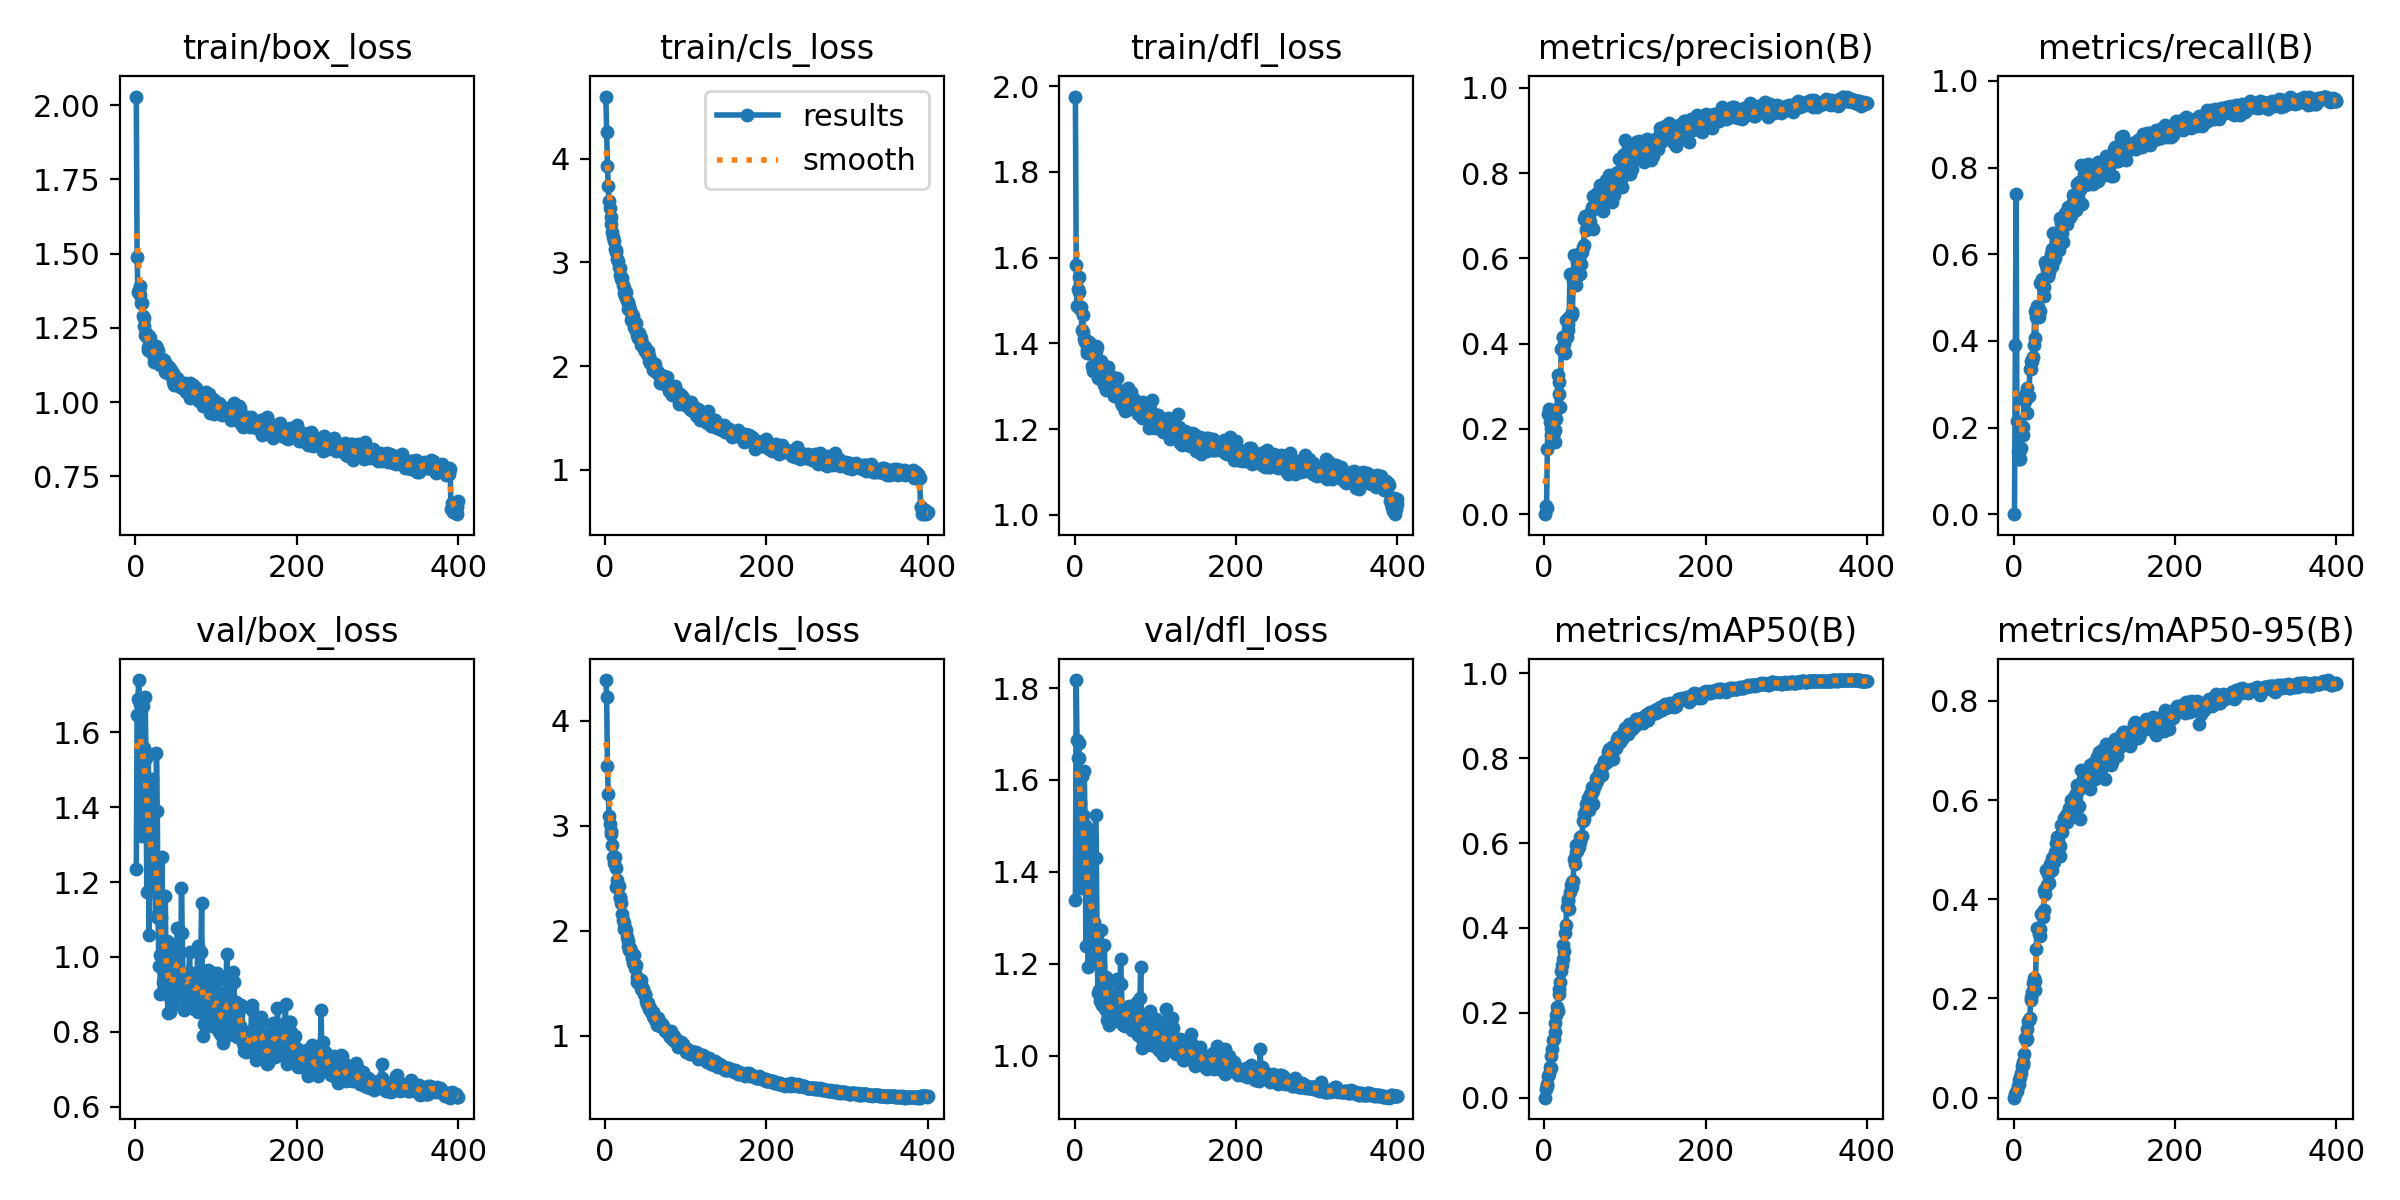

The table this chart was drawn from, first rows:
epoch, train/box_loss, train/cls_loss, train/dfl_loss, metrics/precision(B), metrics/recall(B), metrics/mAP50(B), metrics/mAP50-95(B), val/box_loss, val/cls_loss, val/dfl_loss, lr/pg0, lr/pg1, lr/pg2
1, 2.029, 4.6, 1.976, 0, 0, 0, 0, 1.234, 4.39, 1.34, 9.261e-05, 9.261e-05, 9.261e-05
2, 1.489, 4.26, 1.583, 0.01957, 0.3906, 0.02048, 0.00705, 1.646, 4.229, 1.817, 0.0001875, 0.0001875, 0.0001875
3, 1.37, 3.928, 1.488, 0.0152, 0.7396, 0.02816, 0.01095, 1.687, 3.572, 1.687, 0.0002819, 0.0002819, 0.0002819
4, 1.379, 3.733, 1.527, 0.152, 0.2145, 0.03151, 0.01295, 1.739, 3.301, 1.649, 0.000284, 0.000284, 0.000284
5, 1.391, 3.594, 1.556, 0.2358, 0.1452, 0.05133, 0.02405, 1.674, 3.096, 1.679, 0.0002833, 0.0002833, 0.0002833
6, 1.361, 3.522, 1.52, 0.2457, 0.1283, 0.05579, 0.02658, 1.649, 3.019, 1.648, 0.0002826, 0.0002826, 0.0002826
7, 1.335, 3.438, 1.481, 0.2168, 0.1421, 0.07244, 0.03652, 1.558, 2.92, 1.55, 0.0002819, 0.0002819, 0.0002819
8, 1.334, 3.373, 1.484, 0.1866, 0.127, 0.06998, 0.04149, 1.323, 2.947, 1.366, 0.0002812, 0.0002812, 0.0002812
9, 1.289, 3.294, 1.431, 0.2009, 0.1517, 0.0976, 0.04903, 1.669, 2.818, 1.609, 0.0002806, 0.0002806, 0.0002806
10, 1.285, 3.244, 1.465, 0.2371, 0.1978, 0.1139, 0.06302, 1.432, 2.699, 1.445, 0.0002799, 0.0002799, 0.0002799
11, 1.256, 3.208, 1.427, 0.1865, 0.1838, 0.1355, 0.07233, 1.557, 2.648, 1.524, 0.0002792, 0.0002792, 0.0002792
12, 1.226, 3.127, 1.411, 0.1923, 0.2014, 0.1388, 0.06674, 1.695, 2.704, 1.619, 0.0002785, 0.0002785, 0.0002785
13, 1.231, 3.099, 1.404, 0.1699, 0.2711, 0.1557, 0.08878, 1.531, 2.6, 1.502, 0.0002779, 0.0002779, 0.0002779
14, 1.22, 3.118, 1.409, 0.198, 0.2614, 0.1757, 0.1202, 1.172, 2.416, 1.239, 0.0002772, 0.0002772, 0.0002772
15, 1.187, 3.037, 1.378, 0.2225, 0.2799, 0.1943, 0.117, 1.408, 2.48, 1.38, 0.0002765, 0.0002765, 0.0002765
16, 1.177, 3.012, 1.384, 0.2461, 0.291, 0.2136, 0.1186, 1.542, 2.417, 1.496, 0.0002758, 0.0002758, 0.0002758
17, 1.222, 2.956, 1.395, 0.3267, 0.234, 0.2031, 0.1377, 1.059, 2.422, 1.193, 0.0002751, 0.0002751, 0.0002751
18, 1.215, 2.948, 1.403, 0.3107, 0.2738, 0.2565, 0.1548, 1.348, 2.308, 1.359, 0.0002744, 0.0002744, 0.0002744
19, 1.188, 2.876, 1.388, 0.2813, 0.2724, 0.2438, 0.1572, 1.175, 2.319, 1.257, 0.0002738, 0.0002738, 0.0002738
20, 1.181, 2.837, 1.391, 0.2524, 0.3342, 0.2736, 0.1598, 1.474, 2.259, 1.48, 0.0002731, 0.0002731, 0.0002731
21, 1.19, 2.847, 1.388, 0.3865, 0.3341, 0.2995, 0.1975, 1.234, 2.159, 1.284, 0.0002724, 0.0002724, 0.0002724
22, 1.157, 2.78, 1.348, 0.3901, 0.3543, 0.3126, 0.2025, 1.246, 2.098, 1.292, 0.0002717, 0.0002717, 0.0002717
23, 1.135, 2.704, 1.337, 0.4157, 0.3526, 0.3276, 0.2136, 1.21, 2.072, 1.282, 0.0002711, 0.0002711, 0.0002711
24, 1.171, 2.753, 1.383, 0.4159, 0.3635, 0.3591, 0.2321, 1.24, 2.014, 1.29, 0.0002704, 0.0002704, 0.0002704
25, 1.137, 2.679, 1.345, 0.3992, 0.3912, 0.3456, 0.2412, 1.11, 2.025, 1.209, 0.0002697, 0.0002697, 0.0002697
26, 1.189, 2.718, 1.394, 0.377, 0.4696, 0.3892, 0.2162, 1.545, 2.01, 1.524, 0.000269, 0.000269, 0.000269
27, 1.181, 2.632, 1.382, 0.4563, 0.4066, 0.406, 0.2358, 1.389, 1.937, 1.429, 0.0002683, 0.0002683, 0.0002683
28, 1.171, 2.616, 1.392, 0.4158, 0.4551, 0.4496, 0.2997, 1.105, 1.904, 1.219, 0.0002677, 0.0002677, 0.0002677
29, 1.136, 2.551, 1.319, 0.4311, 0.4805, 0.4634, 0.342, 0.9756, 1.858, 1.136, 0.000267, 0.000267, 0.000267
30, 1.141, 2.575, 1.351, 0.4461, 0.479, 0.4674, 0.3408, 1.006, 1.819, 1.143, 0.0002663, 0.0002663, 0.0002663
31, 1.125, 2.538, 1.343, 0.4629, 0.4555, 0.444, 0.3303, 0.9013, 1.83, 1.12, 0.0002656, 0.0002656, 0.0002656
32, 1.139, 2.446, 1.339, 0.5624, 0.4693, 0.4845, 0.3399, 1.107, 1.804, 1.195, 0.0002649, 0.0002649, 0.0002649
33, 1.144, 2.497, 1.358, 0.4637, 0.5334, 0.5004, 0.3262, 1.267, 1.761, 1.273, 0.0002643, 0.0002643, 0.0002643
34, 1.122, 2.48, 1.328, 0.4686, 0.5349, 0.496, 0.3709, 0.9338, 1.742, 1.111, 0.0002636, 0.0002636, 0.0002636
35, 1.141, 2.487, 1.349, 0.4739, 0.5434, 0.509, 0.3721, 1.016, 1.694, 1.168, 0.0002629, 0.0002629, 0.0002629
36, 1.129, 2.373, 1.346, 0.5456, 0.5232, 0.511, 0.3648, 1.041, 1.767, 1.154, 0.0002622, 0.0002622, 0.0002622
37, 1.102, 2.355, 1.303, 0.6085, 0.5252, 0.5629, 0.3784, 1.161, 1.642, 1.241, 0.0002615, 0.0002615, 0.0002615
38, 1.127, 2.417, 1.326, 0.5539, 0.5036, 0.5504, 0.4194, 0.9096, 1.673, 1.101, 0.0002609, 0.0002609, 0.0002609
39, 1.103, 2.302, 1.292, 0.538, 0.5823, 0.5794, 0.4103, 1.042, 1.558, 1.171, 0.0002602, 0.0002602, 0.0002602
40, 1.117, 2.326, 1.315, 0.556, 0.5752, 0.5966, 0.4587, 0.8512, 1.51, 1.077, 0.0002595, 0.0002595, 0.0002595
41, 1.094, 2.275, 1.319, 0.5924, 0.5641, 0.5812, 0.4287, 0.9297, 1.53, 1.114, 0.0002588, 0.0002588, 0.0002588
42, 1.118, 2.316, 1.344, 0.6057, 0.5503, 0.594, 0.451, 0.8953, 1.516, 1.088, 0.0002582, 0.0002582, 0.0002582
43, 1.113, 2.294, 1.317, 0.6013, 0.5506, 0.5904, 0.4597, 0.853, 1.498, 1.067, 0.0002575, 0.0002575, 0.0002575
44, 1.11, 2.274, 1.323, 0.564, 0.5594, 0.6031, 0.4319, 1.035, 1.531, 1.163, 0.0002568, 0.0002568, 0.0002568
45, 1.089, 2.2, 1.318, 0.613, 0.5896, 0.6154, 0.4715, 0.8815, 1.44, 1.078, 0.0002561, 0.0002561, 0.0002561
46, 1.099, 2.221, 1.321, 0.5868, 0.6015, 0.6137, 0.4714, 0.8709, 1.459, 1.084, 0.0002554, 0.0002554, 0.0002554
47, 1.067, 2.189, 1.294, 0.6143, 0.572, 0.6178, 0.4584, 0.9438, 1.44, 1.11, 0.0002547, 0.0002547, 0.0002547
48, 1.058, 2.164, 1.307, 0.6262, 0.6121, 0.6527, 0.4833, 0.9638, 1.396, 1.118, 0.0002541, 0.0002541, 0.0002541
49, 1.075, 2.179, 1.278, 0.6301, 0.6496, 0.6689, 0.4815, 0.9855, 1.4, 1.121, 0.0002534, 0.0002534, 0.0002534
50, 1.057, 2.142, 1.29, 0.693, 0.5862, 0.6565, 0.4758, 1.012, 1.384, 1.133, 0.0002527, 0.0002527, 0.0002527
51, 1.068, 2.159, 1.296, 0.6996, 0.5906, 0.6723, 0.496, 0.9775, 1.326, 1.121, 0.000252, 0.000252, 0.000252
52, 1.081, 2.112, 1.32, 0.6675, 0.63, 0.6915, 0.4905, 1.077, 1.304, 1.168, 0.0002514, 0.0002514, 0.0002514
53, 1.066, 2.142, 1.29, 0.6737, 0.6315, 0.6797, 0.5136, 0.9025, 1.307, 1.077, 0.0002507, 0.0002507, 0.0002507
54, 1.07, 2.092, 1.278, 0.6948, 0.6307, 0.7063, 0.5261, 0.9469, 1.267, 1.112, 0.00025, 0.00025, 0.00025
55, 1.063, 2.052, 1.279, 0.6758, 0.6388, 0.6947, 0.5167, 0.9514, 1.249, 1.096, 0.0002493, 0.0002493, 0.0002493
56, 1.052, 2.029, 1.27, 0.6934, 0.6102, 0.6772, 0.5099, 0.9466, 1.261, 1.106, 0.0002486, 0.0002486, 0.0002486
57, 1.052, 2.03, 1.263, 0.6841, 0.6825, 0.7166, 0.487, 1.185, 1.228, 1.211, 0.000248, 0.000248, 0.000248
58, 1.049, 2.042, 1.286, 0.7113, 0.6419, 0.7136, 0.5079, 1.063, 1.227, 1.156, 0.0002473, 0.0002473, 0.0002473
59, 1.057, 2.019, 1.256, 0.7193, 0.6729, 0.7324, 0.5502, 0.929, 1.187, 1.095, 0.0002466, 0.0002466, 0.0002466
60, 1.056, 1.957, 1.277, 0.6677, 0.6495, 0.693, 0.5356, 0.8587, 1.225, 1.067, 0.0002459, 0.0002459, 0.0002459
... 340 more rows
